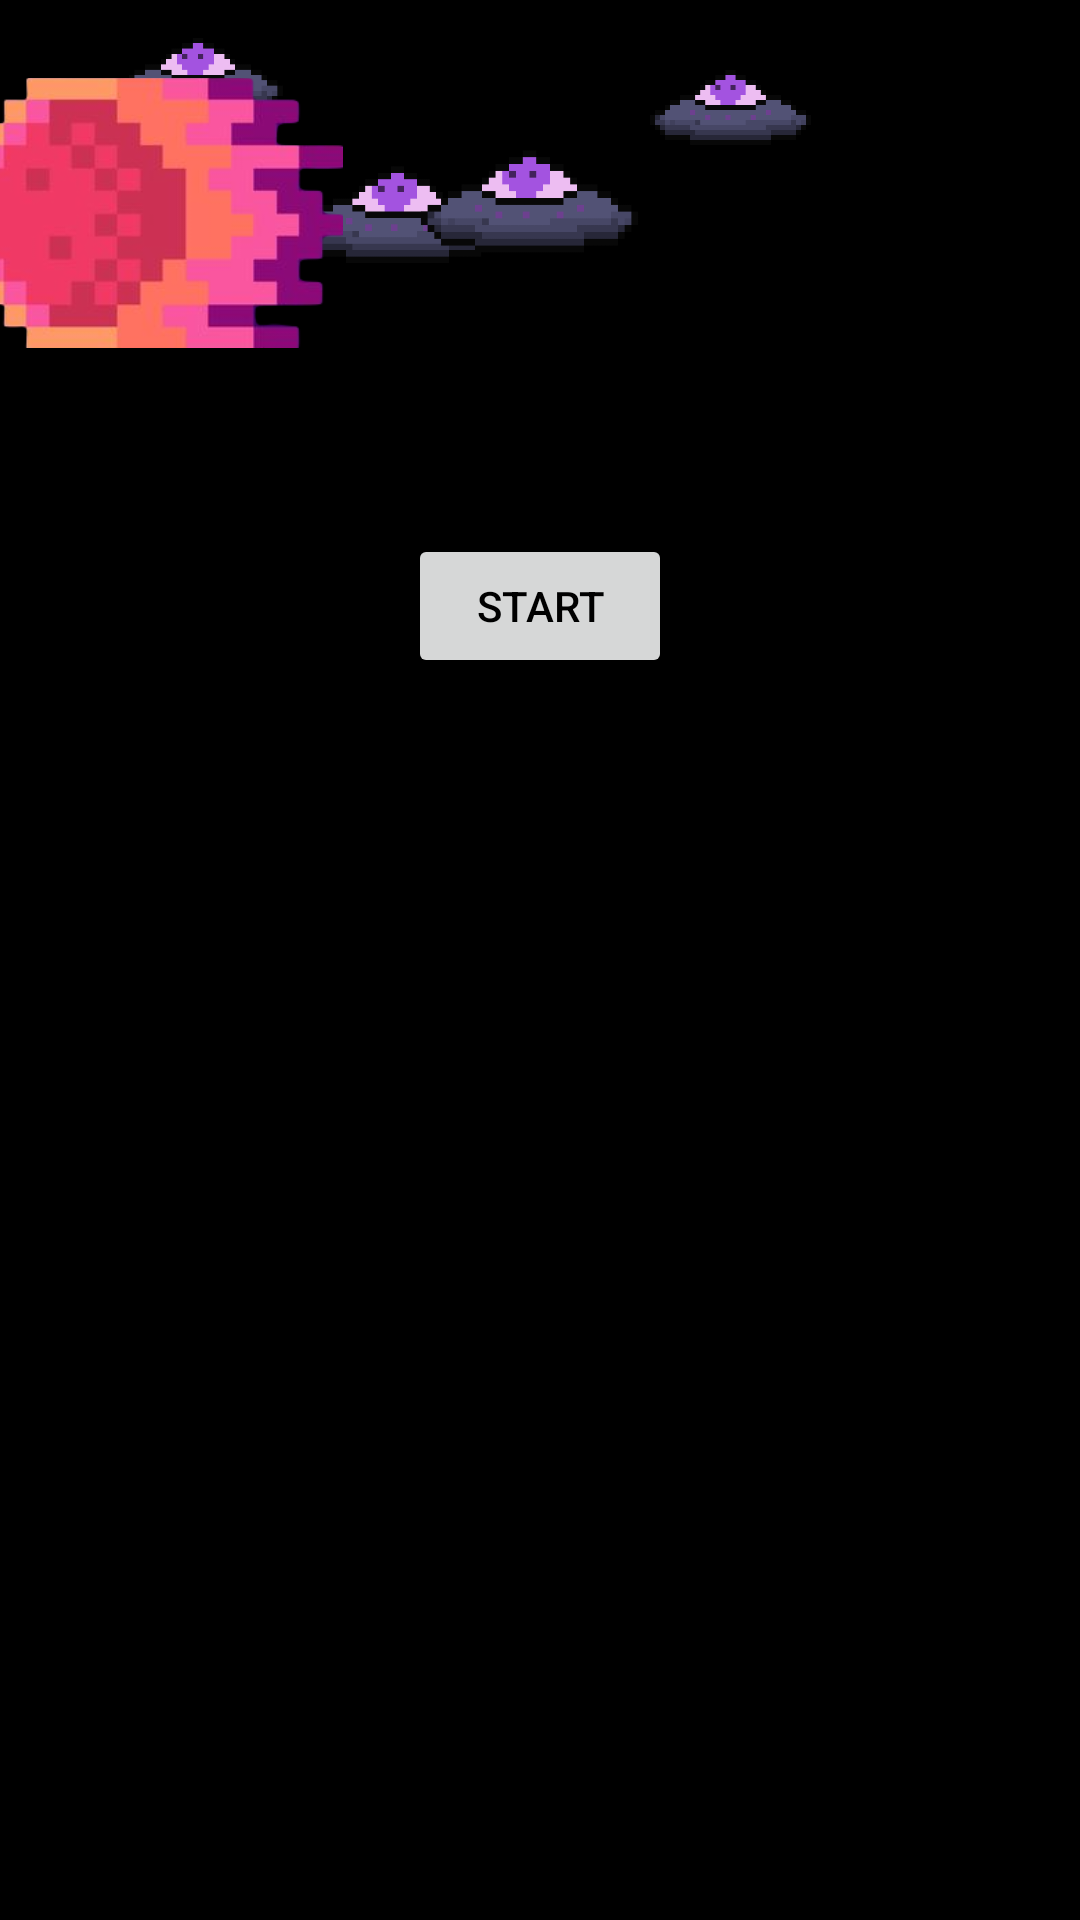

Produce the Android XML layout that renders to this screen, including the resource entries it uses.
<!-- AndroidManifest.xml: application theme Theme.TrivialAsteroids -->
<!-- res/layout/maininstance_layout.xml -->
<?xml version="1.0" encoding="utf-8"?>
<androidx.constraintlayout.widget.ConstraintLayout xmlns:android="http://schemas.android.com/apk/res/android"
    xmlns:app="http://schemas.android.com/apk/res-auto"
    xmlns:tools="http://schemas.android.com/tools"
    android:layout_width="match_parent"
    android:layout_height="match_parent"
    android:background="@color/black"
    android:orientation="horizontal"
    tools:context=".Juego">

    <ImageView
        android:id="@+id/imageView8"
        android:layout_width="73dp"
        android:layout_height="53dp"
        android:layout_marginTop="44dp"
        app:layout_constraintStart_toEndOf="@+id/imageView7"
        app:layout_constraintTop_toTopOf="parent"
        app:srcCompat="@drawable/marciano02" />

    <ImageView
        android:id="@+id/imageView7"
        android:layout_width="60dp"
        android:layout_height="42dp"
        android:layout_marginStart="36dp"
        android:layout_marginTop="4dp"
        app:layout_constraintStart_toStartOf="parent"
        app:layout_constraintTop_toTopOf="parent"
        app:srcCompat="@drawable/marciano02" />

    <ImageView
        android:id="@+id/imageView3"
        android:layout_width="85dp"
        android:layout_height="109dp"
        android:layout_marginTop="16dp"
        app:layout_constraintEnd_toStartOf="@+id/imageView4"
        app:layout_constraintStart_toEndOf="@+id/imageView8"
        app:layout_constraintTop_toTopOf="parent"
        app:srcCompat="@drawable/sprite_space_ship" />

    <ImageView
        android:id="@+id/imageView4"
        android:layout_width="135dp"
        android:layout_height="110dp"
        android:layout_marginTop="16dp"
        android:layout_marginEnd="24dp"
        app:layout_constraintEnd_toStartOf="@+id/imageView6"
        app:layout_constraintTop_toTopOf="parent"
        app:srcCompat="@drawable/asterioidpro" />

    <ImageView
        android:id="@+id/imageView5"
        android:layout_width="57dp"
        android:layout_height="38dp"
        android:layout_marginTop="16dp"
        android:layout_marginEnd="88dp"
        app:layout_constraintEnd_toEndOf="parent"
        app:layout_constraintTop_toTopOf="parent"
        app:srcCompat="@drawable/marciano02" />

    <ImageView
        android:id="@+id/imageView6"
        android:layout_width="77dp"
        android:layout_height="44dp"
        android:layout_marginTop="44dp"
        app:layout_constraintEnd_toStartOf="@+id/imageView5"
        app:layout_constraintTop_toTopOf="parent"
        app:srcCompat="@drawable/marciano02" />

    <Button
        android:id="@+id/bt_start"
        android:layout_width="wrap_content"
        android:layout_height="wrap_content"
        android:layout_marginTop="52dp"
        android:text="Start"
        android:textColor="@color/black"
        app:layout_constraintEnd_toEndOf="parent"
        app:layout_constraintStart_toStartOf="parent"
        app:layout_constraintTop_toBottomOf="@+id/imageView4" />

    <Button
        android:id="@+id/button3"
        android:layout_width="wrap_content"
        android:layout_height="wrap_content"
        android:layout_marginTop="8dp"
        android:text="Button"
        android:visibility="gone"
        app:layout_constraintEnd_toEndOf="parent"
        app:layout_constraintStart_toStartOf="parent"
        app:layout_constraintTop_toBottomOf="@+id/bt_start"
        tools:visibility="gone" />

    <ProgressBar
        android:id="@+id/pg_cargando"
        style="?android:attr/progressBarStyle"
        android:layout_width="79dp"
        android:layout_height="81dp"
        android:visibility="gone"
        app:layout_constraintBottom_toBottomOf="parent"
        app:layout_constraintEnd_toEndOf="parent"
        app:layout_constraintStart_toStartOf="parent"
        app:layout_constraintTop_toTopOf="parent"
        tools:visibility="visible" />

    <TextView
        android:id="@+id/tv_carga"
        android:layout_width="wrap_content"
        android:layout_height="wrap_content"
        android:layout_marginTop="20dp"
        android:text="Generando..."
        android:textColor="@color/purple_500"
        android:textSize="18sp"
        android:textStyle="bold"
        android:visibility="gone"
        app:layout_constraintEnd_toEndOf="parent"
        app:layout_constraintStart_toStartOf="parent"
        app:layout_constraintTop_toBottomOf="@+id/pg_cargando"
        tools:visibility="visible" />

</androidx.constraintlayout.widget.ConstraintLayout>
<!-- resources referenced by this layout -->
<resources>
  <color name="black">#FF000000</color>
  <color name="purple_500">#FF6200EE</color>
  <!-- drawable asterioidpro: png bitmap (drawable, 48287 bytes) -->
  <!-- drawable marciano02: png bitmap (drawable, 3198 bytes) -->
  <!-- drawable sprite_space_ship: png bitmap (drawable, 3483 bytes) -->
  <style name="Theme.TrivialAsteroids" parent="Theme.MaterialComponents.DayNight.DarkActionBar">
          
          <item name="colorPrimary">@color/purple_500</item>
          <item name="colorPrimaryVariant">@color/purple_700</item>
          <item name="colorOnPrimary">@color/white</item>
          
          <item name="colorSecondary">@color/teal_200</item>
          <item name="colorSecondaryVariant">@color/teal_700</item>
          <item name="colorOnSecondary">@color/black</item>
          
          <item name="android:statusBarColor" tools:targetApi="l">?attr/colorPrimaryVariant</item>
          
      </style>
  <color name="purple_700">#FF3700B3</color>
  <color name="white">#FFFFFFFF</color>
  <color name="teal_200">#FF03DAC5</color>
  <color name="teal_700">#FF018786</color>
</resources>
